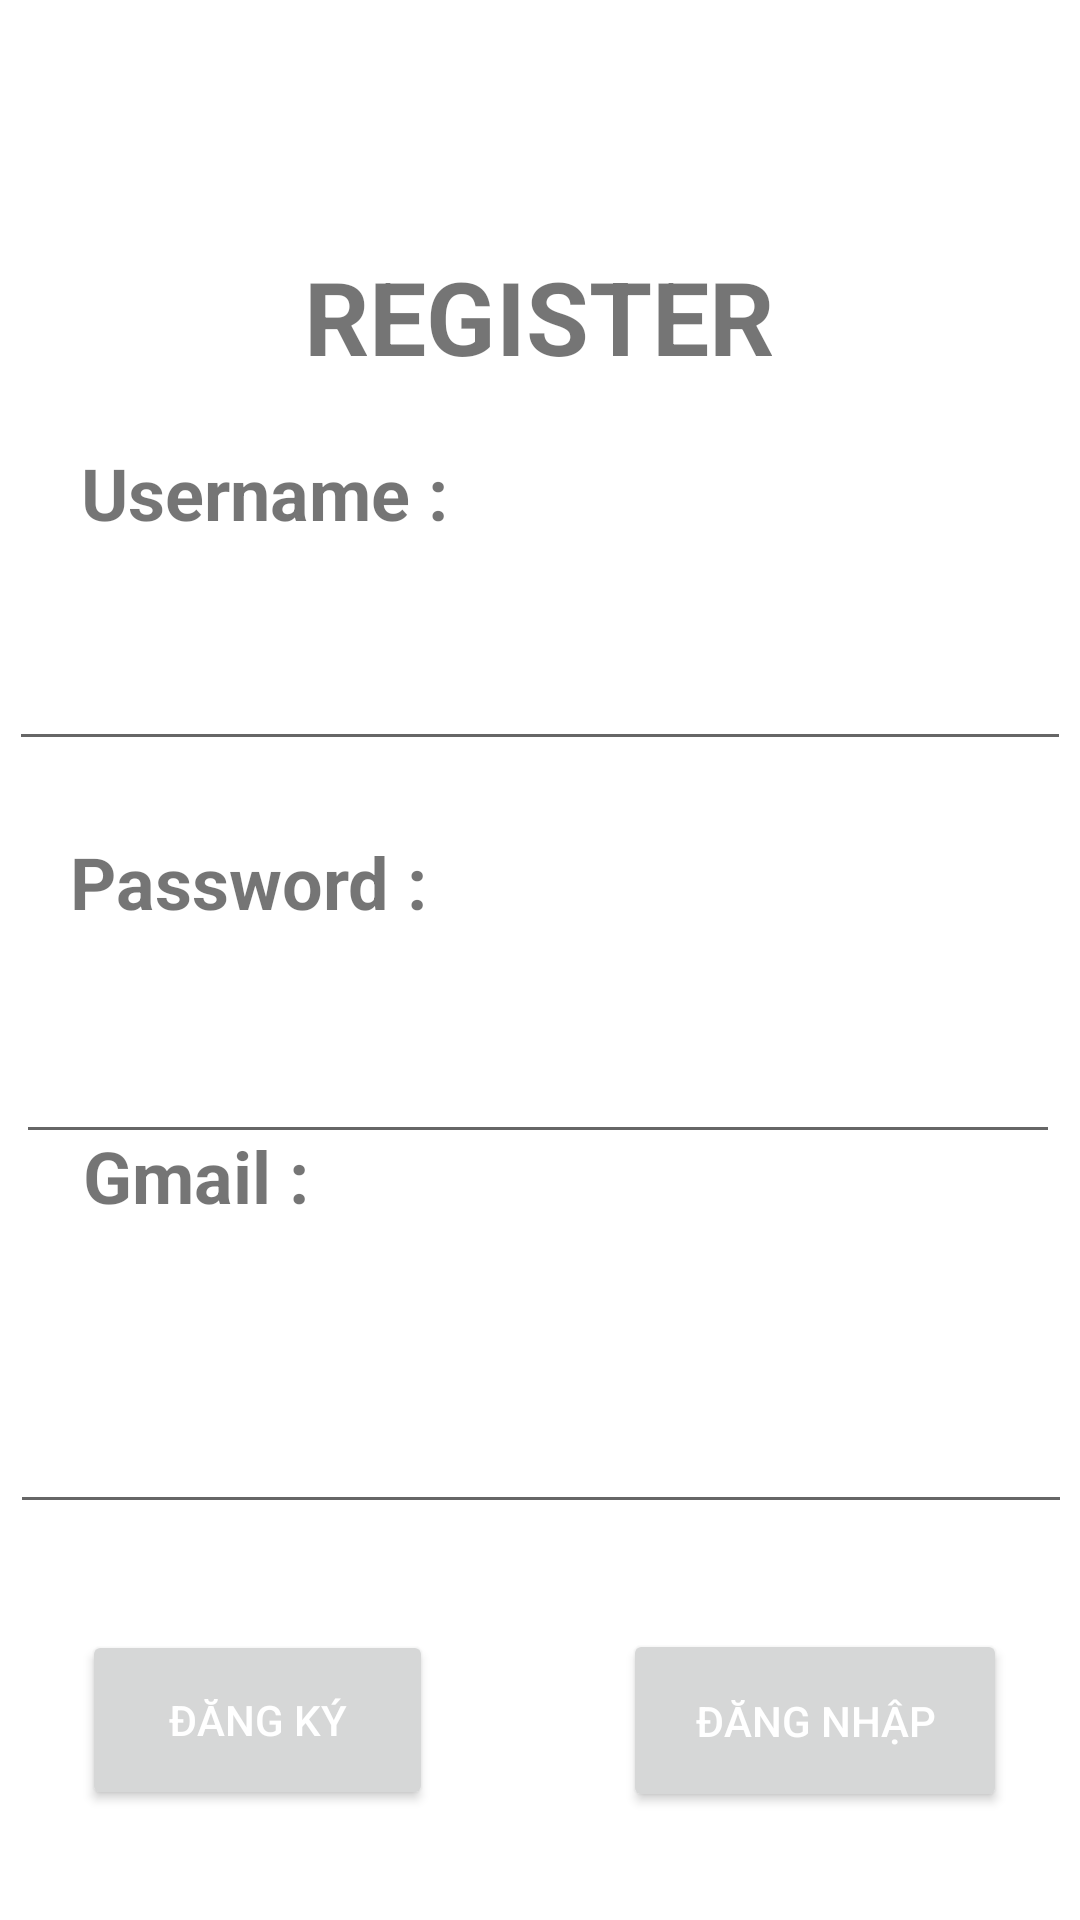

Reconstruct the res/layout file that produces this screen, plus the resources it refers to.
<!-- AndroidManifest.xml: application theme Theme.Login -->
<!-- res/layout/register_gui.xml -->
<?xml version="1.0" encoding="utf-8"?>
<androidx.constraintlayout.widget.ConstraintLayout xmlns:android="http://schemas.android.com/apk/res/android"
    xmlns:app="http://schemas.android.com/apk/res-auto"
    xmlns:tools="http://schemas.android.com/tools"
    android:id="@+id/register_tx"
    android:layout_width="match_parent"
    android:layout_height="match_parent">


    <TextView
        android:id="@+id/register_tv"
        android:layout_width="wrap_content"
        android:layout_height="wrap_content"
        android:text="@string/register"
        android:textSize="34sp"
        android:textStyle="bold"
        app:layout_constraintBottom_toBottomOf="parent"
        app:layout_constraintEnd_toEndOf="parent"
        app:layout_constraintHorizontal_bias="0.498"
        app:layout_constraintStart_toStartOf="parent"
        app:layout_constraintTop_toTopOf="parent"
        app:layout_constraintVertical_bias="0.139" />

    <EditText
        android:id="@+id/pass_tx"
        android:layout_width="348dp"
        android:layout_height="54dp"
        android:ems="10"
        android:inputType="textPersonName|text"
        android:textColorHint="#757575"
        app:layout_constraintBottom_toBottomOf="parent"
        app:layout_constraintEnd_toEndOf="parent"
        app:layout_constraintHorizontal_bias="0.444"
        app:layout_constraintStart_toStartOf="parent"
        app:layout_constraintTop_toTopOf="parent"
        app:layout_constraintVertical_bias="0.564"
        tools:ignore="DuplicateSpeakableTextCheck,DuplicateSpeakableTextCheck,DuplicateSpeakableTextCheck,LabelFor,SpeakableTextPresentCheck" />

    <TextView
        android:id="@+id/gmail_tv"
        android:layout_width="wrap_content"
        android:layout_height="wrap_content"
        android:layout_marginBottom="232dp"
        android:text="@string/gmail"
        android:textSize="24sp"
        android:textStyle="bold"
        app:layout_constraintBottom_toBottomOf="parent"
        app:layout_constraintEnd_toEndOf="parent"
        app:layout_constraintHorizontal_bias="0.097"
        app:layout_constraintStart_toStartOf="parent" />

    <EditText
        android:id="@+id/user_tx"
        android:layout_width="354dp"
        android:layout_height="54dp"
        android:autofillHints=""
        android:ems="10"
        android:inputType="none"
        app:layout_constraintBottom_toBottomOf="parent"
        app:layout_constraintEnd_toEndOf="parent"
        app:layout_constraintHorizontal_bias="0.491"
        app:layout_constraintStart_toStartOf="parent"
        app:layout_constraintTop_toTopOf="parent"
        app:layout_constraintVertical_bias="0.341"
        tools:ignore="LabelFor,SpeakableTextPresentCheck" />

    <EditText
        android:id="@+id/gmail_tx"
        android:layout_width="354dp"
        android:layout_height="54dp"
        android:autofillHints=""
        android:ems="10"
        android:inputType="none"
        app:layout_constraintBottom_toBottomOf="parent"
        app:layout_constraintEnd_toEndOf="parent"
        app:layout_constraintHorizontal_bias="0.561"
        app:layout_constraintStart_toStartOf="parent"
        app:layout_constraintTop_toTopOf="parent"
        app:layout_constraintVertical_bias="0.775"
        tools:ignore="LabelFor,SpeakableTextPresentCheck" />

    <TextView
        android:id="@+id/Username"
        android:layout_width="wrap_content"
        android:layout_height="wrap_content"
        android:text="@string/username"
        android:textSize="24sp"
        android:textStyle="bold"
        app:layout_constraintBottom_toTopOf="@+id/user_tx"
        app:layout_constraintEnd_toEndOf="parent"
        app:layout_constraintHorizontal_bias="0.113"
        app:layout_constraintStart_toStartOf="parent"
        app:layout_constraintTop_toBottomOf="@+id/register_tv"
        app:layout_constraintVertical_bias="0.508" />

    <TextView
        android:id="@+id/pass_tv"
        android:layout_width="wrap_content"
        android:layout_height="wrap_content"
        android:text="@string/password"
        android:textSize="24sp"
        android:textStyle="bold"
        app:layout_constraintBottom_toBottomOf="parent"
        app:layout_constraintEnd_toEndOf="parent"
        app:layout_constraintHorizontal_bias="0.097"
        app:layout_constraintStart_toStartOf="parent"
        app:layout_constraintTop_toTopOf="parent"
        app:layout_constraintVertical_bias="0.457" />

    <Button
        android:id="@+id/register_bt"
        android:layout_width="117dp"
        android:layout_height="60dp"
        android:text="@string/register_button"
        android:textColor="#FFFFFF"
        app:layout_constraintBottom_toBottomOf="parent"
        app:layout_constraintEnd_toEndOf="parent"
        app:layout_constraintHorizontal_bias="0.112"
        app:layout_constraintStart_toStartOf="parent"
        app:layout_constraintTop_toBottomOf="@+id/gmail_tx"
        app:layout_constraintVertical_bias="0.489"
        tools:ignore="DuplicateSpeakableTextCheck" />

    <Button
        android:id="@+id/login_bt"
        android:layout_width="128dp"
        android:layout_height="61dp"
        android:text="@string/login"
        android:textColor="#FFFFFF"
        app:layout_constraintBottom_toBottomOf="parent"
        app:layout_constraintEnd_toEndOf="parent"
        app:layout_constraintHorizontal_bias="0.895"
        app:layout_constraintStart_toStartOf="parent"
        app:layout_constraintTop_toBottomOf="@+id/gmail_tx"
        app:layout_constraintVertical_bias="0.494" />
</androidx.constraintlayout.widget.ConstraintLayout>
<!-- resources referenced by this layout -->
<resources>
  <string name="gmail"> Gmail : </string>
  <string name="login"> Đăng nhập </string>
  <string name="password"> Password : </string>
  <string name="register"> REGISTER </string>
  <string name="register_button"> Đăng ký </string>
  <string name="username"> Username : </string>
  <style name="Theme.Login" parent="Theme.MaterialComponents.DayNight.DarkActionBar">
          
          <item name="colorPrimary">@color/green</item>
          <item name="colorPrimaryVariant">@color/purple_700</item>
          <item name="colorOnPrimary">@color/black</item>
          
          <item name="colorSecondary">@color/teal_200</item>
          <item name="colorSecondaryVariant">@color/teal_700</item>
          <item name="colorOnSecondary">@color/black</item>
          
          <item name="android:statusBarColor">?attr/colorPrimaryVariant</item>
          
      </style>
  <color name="green">#34A50E</color>
  <color name="purple_700">#FF3700B3</color>
  <color name="black">#FF000000</color>
  <color name="teal_200">#FF03DAC5</color>
  <color name="teal_700">#FF018786</color>
</resources>
